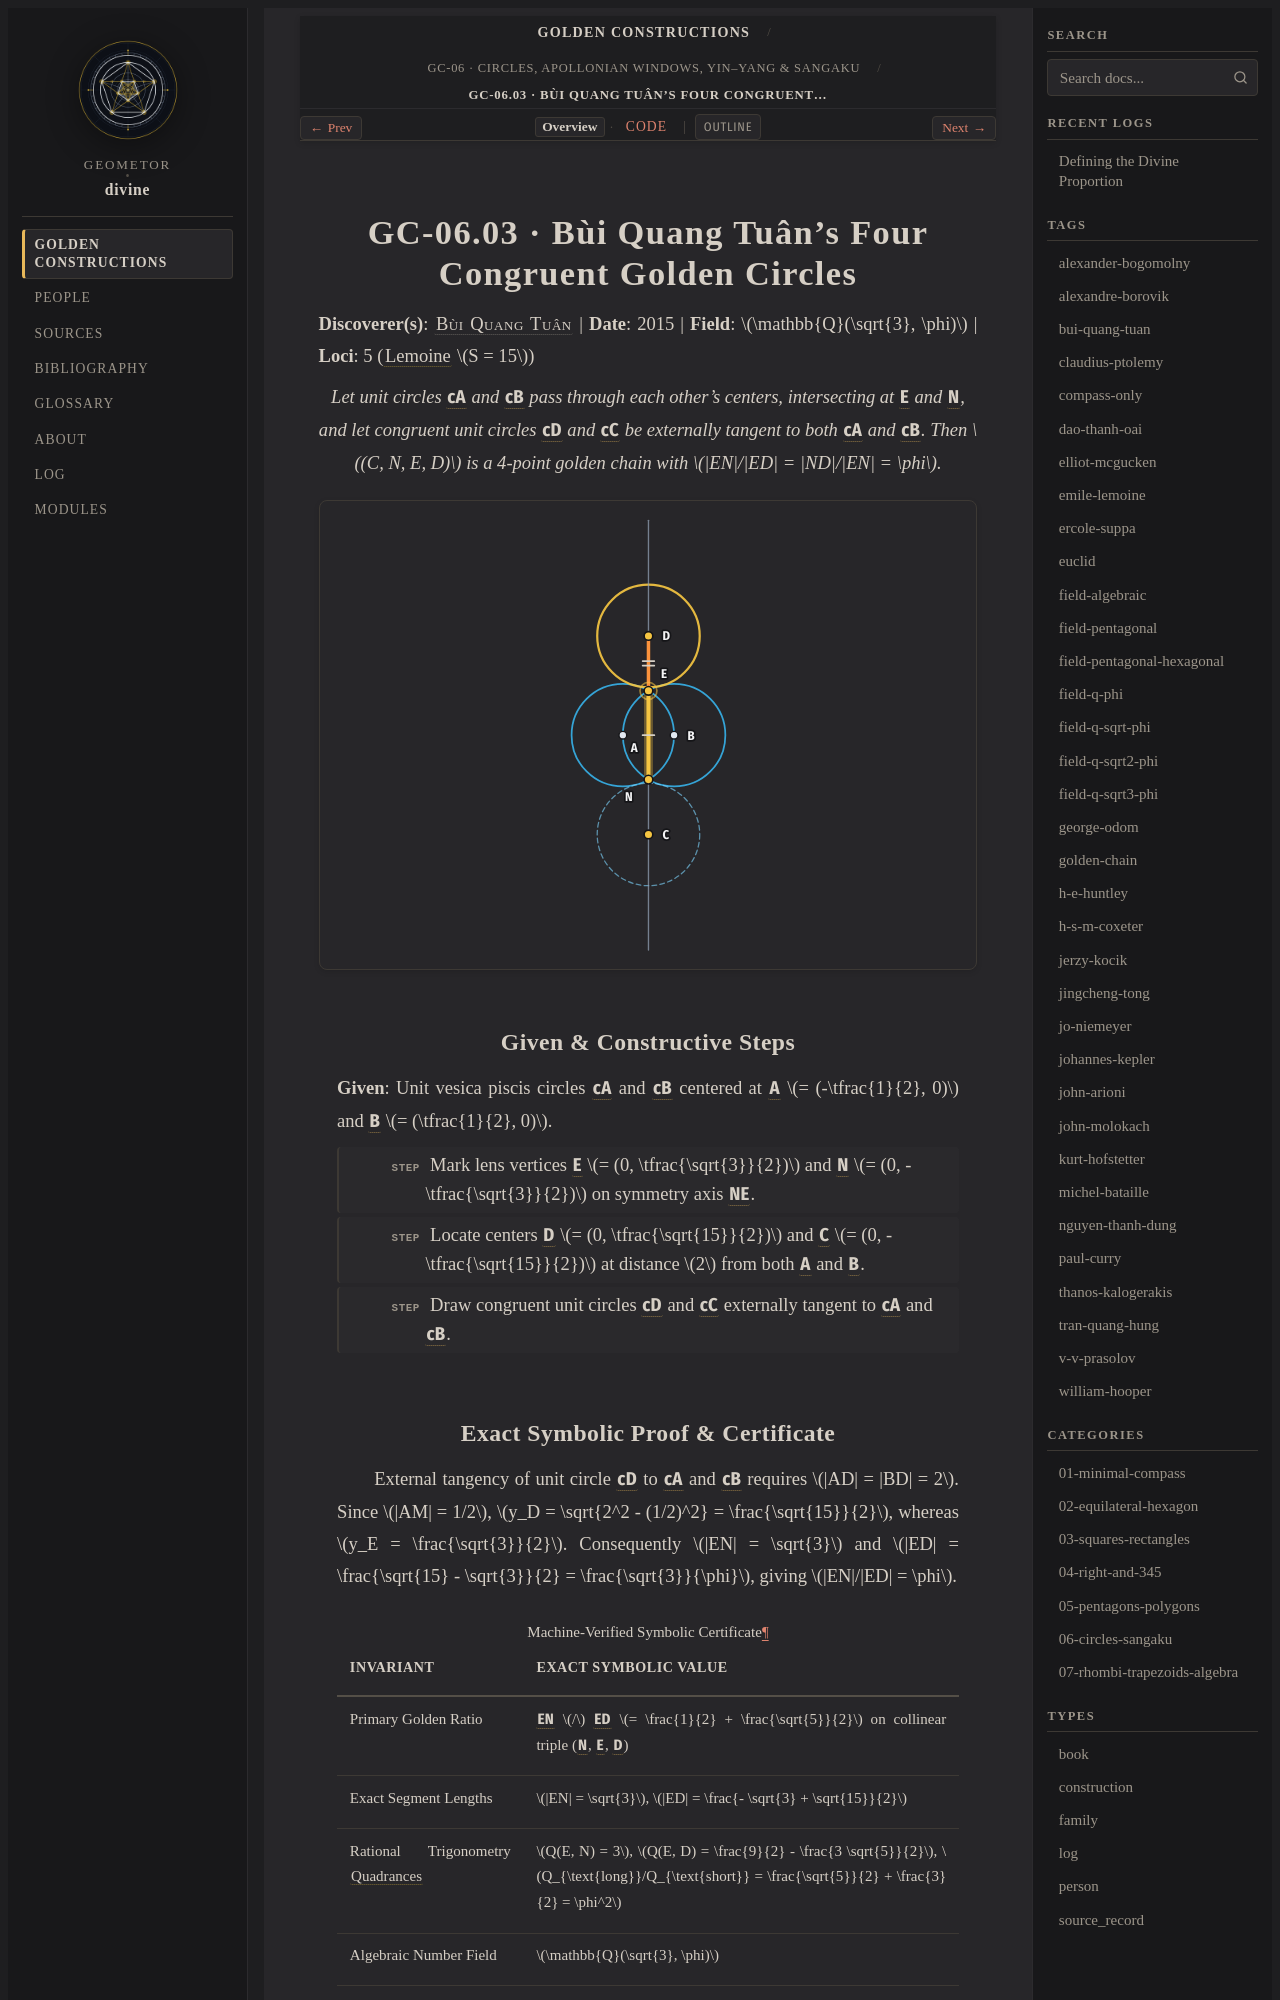

repository: geometor/divine · page: constructions/06-circles-sangaku/03-bui-four-golden-circles/index.html · generator: sphinx

:type: construction
:order: 3
:excerpt: Let unit circles cA and cB pass through each other's centers, intersecting at E and N, and let congruent unit circles cD and cC be externally tangent to both cA and cB. Then (C, N, E, D) is a 4-point golden chain with EN/ED = ND/EN = φ.
:categories: 06-circles-sangaku
:tags: field-q-sqrt3-phi, golden-chain, bui-quang-tuan

GC-06.03 · Bùi Quang Tuân's Four Congruent Golden Circles
=========================================================

**Discoverer(s)**: :person:`Bùi Quang Tuân <bui-quang-tuan>` | **Date**: 2015 | **Field**: :math:`\mathbb{Q}(\sqrt{3}, \phi)` | **Loci**: 5 (:term:`Lemoine <geometrographie>` :math:`S = 15`)

.. enunciation::

   Let unit circles :g:`cA` and :g:`cB` pass through each other's centers, intersecting at :g:`E` and :g:`N`, and let congruent unit circles :g:`cD` and :g:`cC` be externally tangent to both :g:`cA` and :g:`cB`. Then :math:`(C, N, E, D)` is a 4-point golden chain with :math:`|EN|/|ED| = |ND|/|EN| = \phi`.

.. picture:: 03-bui-four-golden-circles.svg
   :alt: GC-06.03 — Bùi Quang Tuân's Four Congruent Golden Circles

Given & Constructive Steps
--------------------------

**Given**: Unit vesica piscis circles :g:`cA` and :g:`cB` centered at :g:`A` :math:`= (-\tfrac{1}{2}, 0)` and :g:`B` :math:`= (\tfrac{1}{2}, 0)`.

.. step::

   Mark lens vertices :g:`E` :math:`= (0, \tfrac{\sqrt{3}}{2})` and :g:`N` :math:`= (0, -\tfrac{\sqrt{3}}{2})` on symmetry axis :g:`NE`.

.. step::

   Locate centers :g:`D` :math:`= (0, \tfrac{\sqrt{15}}{2})` and :g:`C` :math:`= (0, -\tfrac{\sqrt{15}}{2})` at distance :math:`2` from both :g:`A` and :g:`B`.

.. step::

   Draw congruent unit circles :g:`cD` and :g:`cC` externally tangent to :g:`cA` and :g:`cB`.
